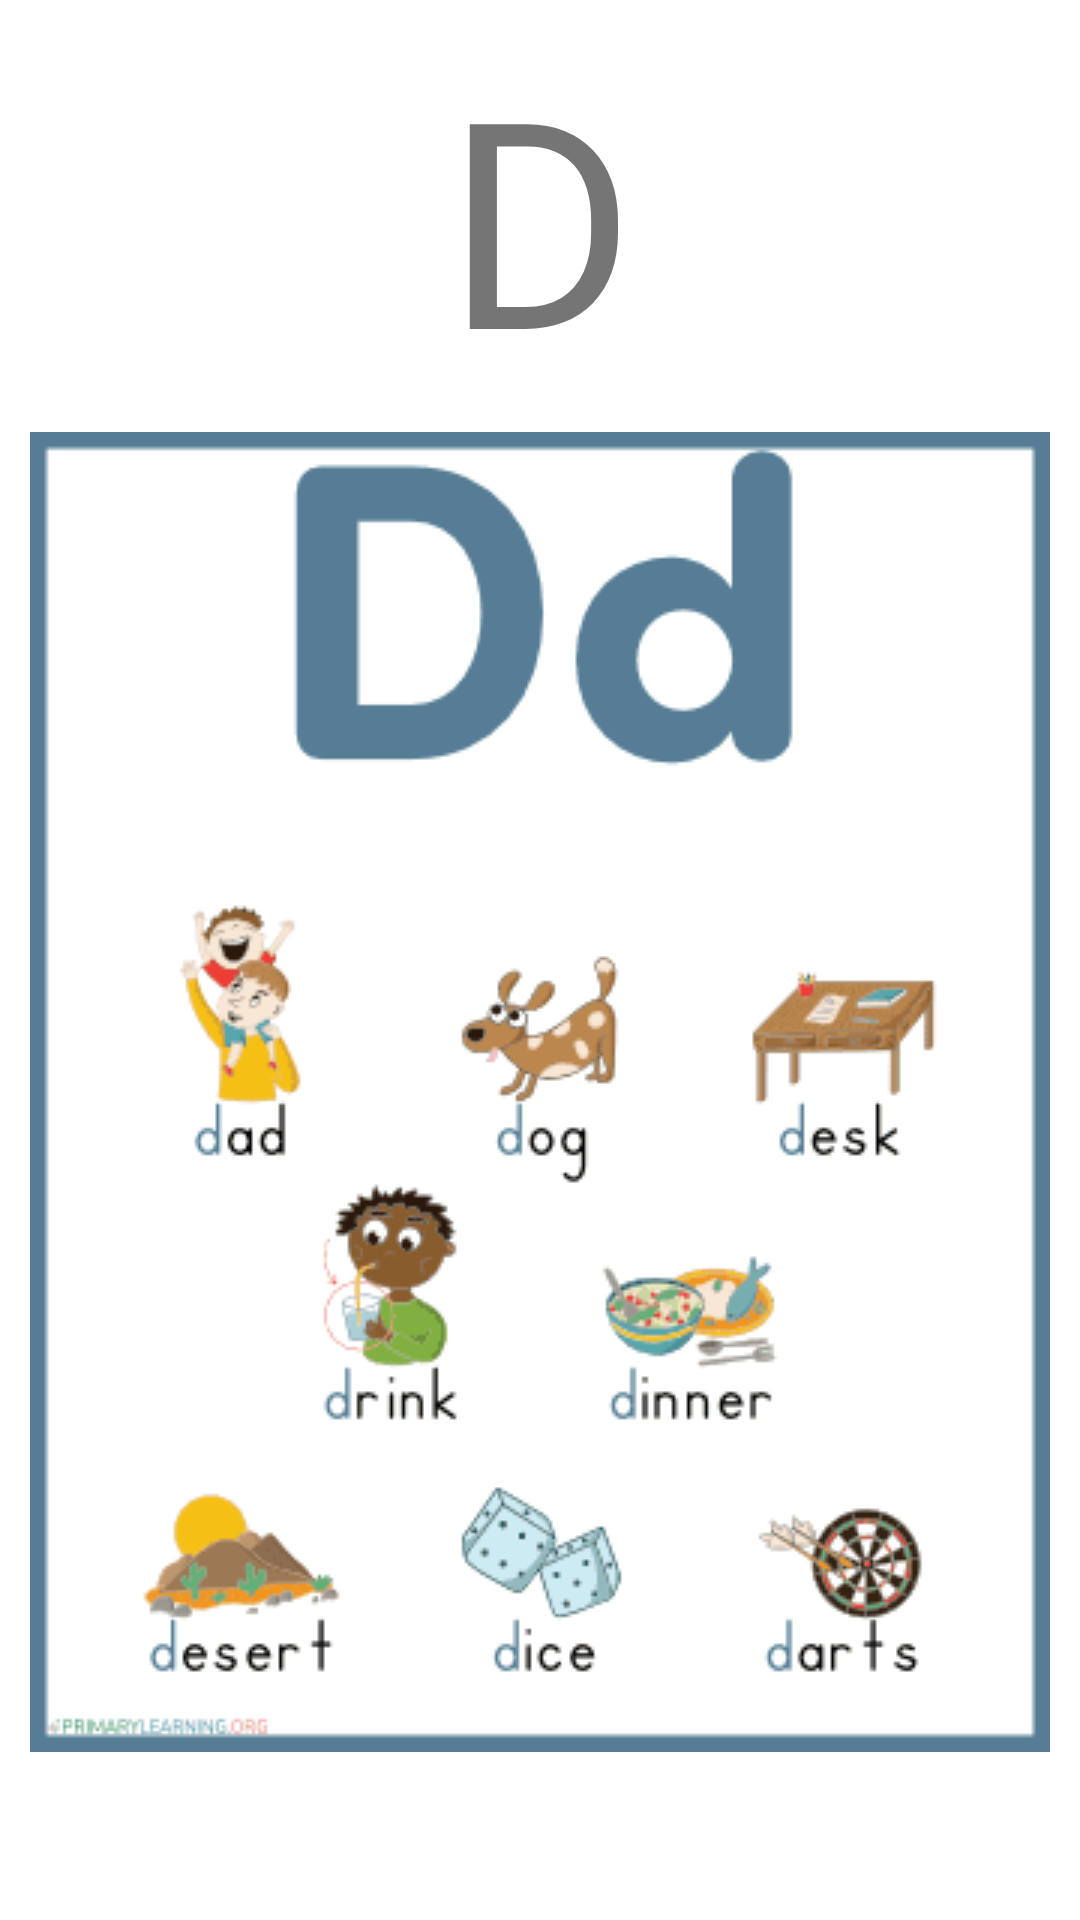

This screen was rendered from an Android layout file. Write that file and the resources it references.
<!-- AndroidManifest.xml: application theme Theme.LearnAndTest -->
<!-- res/layout/activity_d.xml -->
<?xml version="1.0" encoding="utf-8"?>
<androidx.constraintlayout.widget.ConstraintLayout xmlns:android="http://schemas.android.com/apk/res/android"
    xmlns:app="http://schemas.android.com/apk/res-auto"
    xmlns:tools="http://schemas.android.com/tools"
    android:layout_width="match_parent"
    android:layout_height="match_parent"
    tools:context=".ActivityD">

    <TextView
        android:id="@+id/textView6"
        android:layout_width="wrap_content"
        android:layout_height="wrap_content"
        android:text="D"
        android:textSize="96sp"
        app:layout_constraintBottom_toTopOf="@+id/imageView4"
        app:layout_constraintEnd_toEndOf="parent"
        app:layout_constraintStart_toStartOf="parent"
        app:layout_constraintTop_toTopOf="parent" />

    <ImageView
        android:id="@+id/imageView4"
        android:layout_width="wrap_content"
        android:layout_height="wrap_content"
        android:layout_marginBottom="56dp"
        app:layout_constraintBottom_toBottomOf="parent"
        app:layout_constraintEnd_toEndOf="parent"
        app:layout_constraintHorizontal_bias="0.492"
        app:layout_constraintStart_toStartOf="parent"
        app:srcCompat="@drawable/dlpha" />
</androidx.constraintlayout.widget.ConstraintLayout>
<!-- resources referenced by this layout -->
<resources>
  <!-- drawable dlpha: png bitmap (drawable, 12297 bytes) -->
  <style name="Theme.LearnAndTest" parent="Theme.MaterialComponents.DayNight.DarkActionBar">
          
          <item name="colorPrimary">@color/purple_500</item>
          <item name="colorPrimaryVariant">@color/purple_700</item>
          <item name="colorOnPrimary">@color/white</item>
          
          <item name="colorSecondary">@color/teal_200</item>
          <item name="colorSecondaryVariant">@color/teal_700</item>
          <item name="colorOnSecondary">@color/black</item>
          
          <item name="android:statusBarColor" tools:targetApi="l">?attr/colorPrimaryVariant</item>
          
      </style>
  <!-- not gathered from this repository: default colours our renderer supplied (Android Studio template values) -->
  <color name="purple_500">#FF6200EE</color>
  <color name="purple_700">#FF3700B3</color>
  <color name="teal_200">#FF03DAC5</color>
  <color name="teal_700">#FF018786</color>
  <color name="black">#FF000000</color>
  <color name="white">#FFFFFFFF</color>
</resources>
